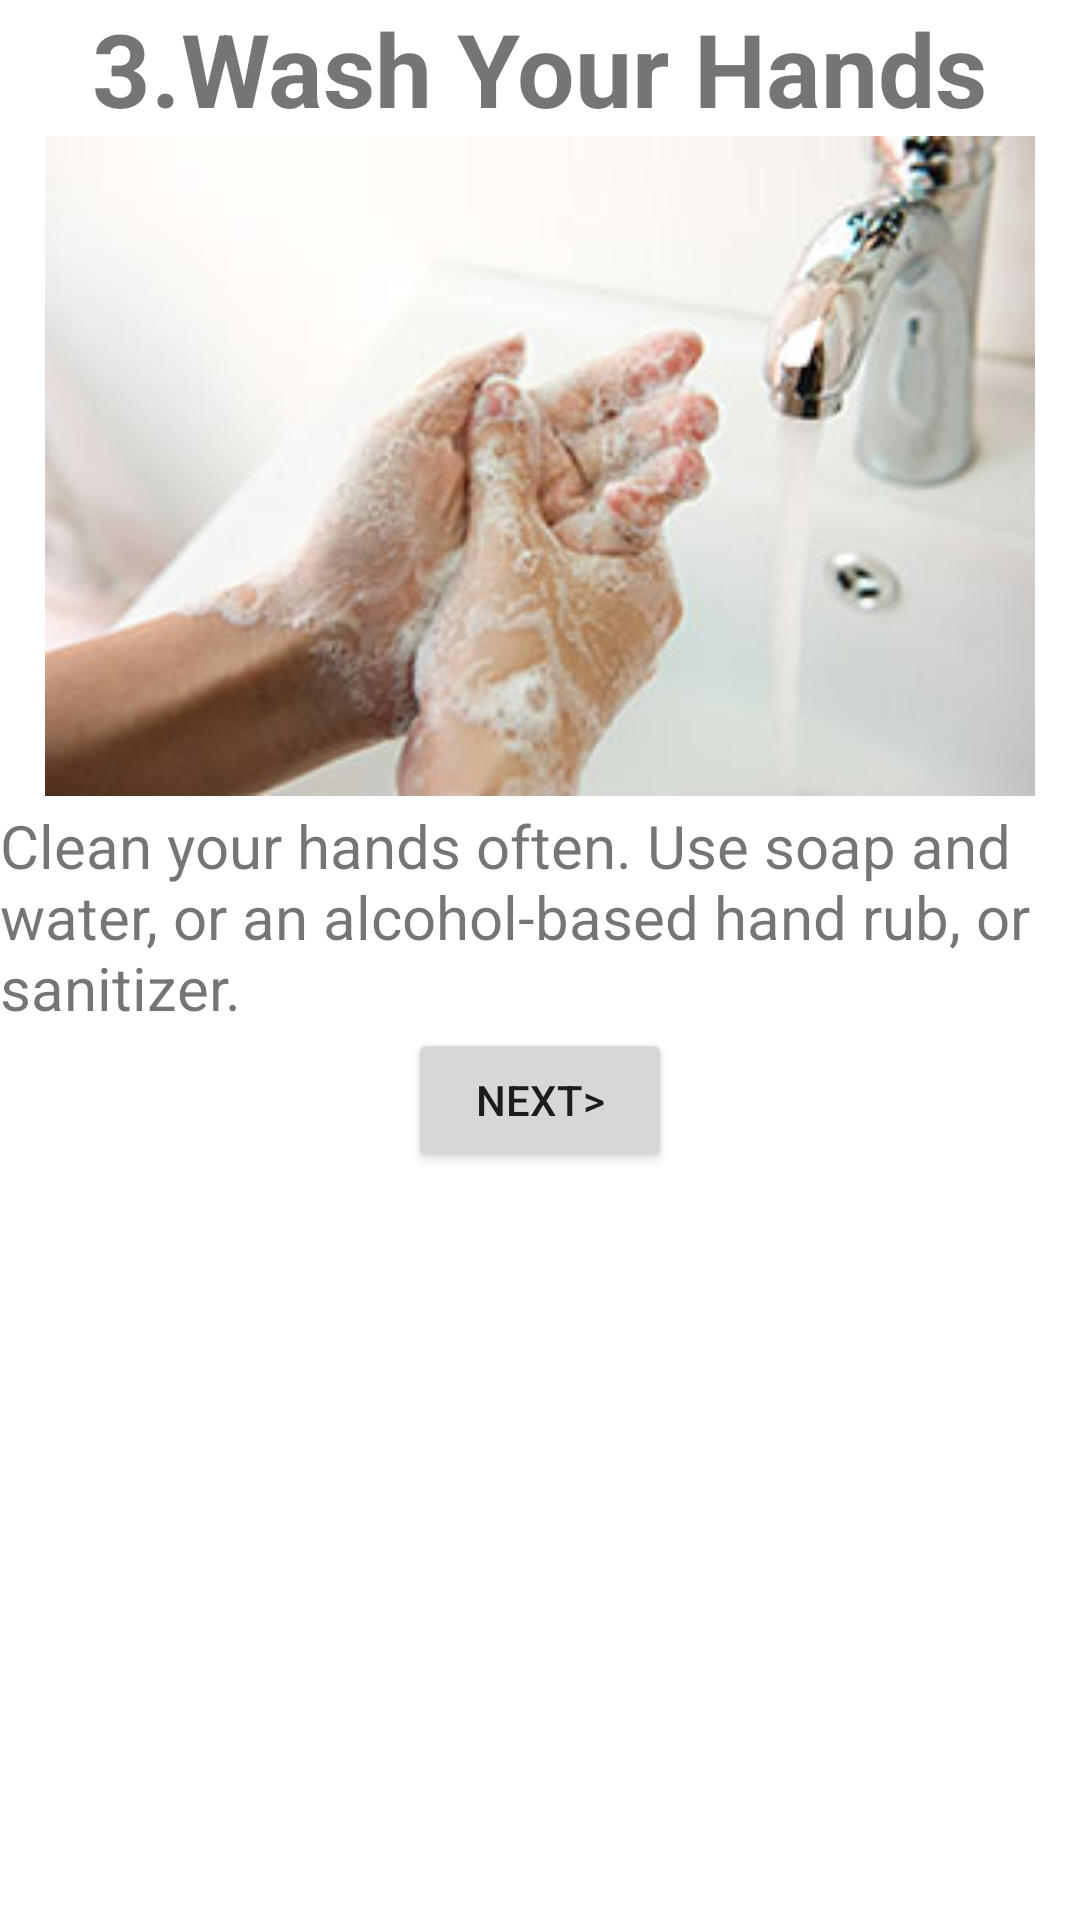

Android layout source for this screen:
<!-- AndroidManifest.xml: application theme Theme.COVIDPROTECTOR -->
<!-- res/layout/activity_prevent_spread3.xml -->
<?xml version="1.0" encoding="utf-8"?>
<androidx.constraintlayout.widget.ConstraintLayout xmlns:android="http://schemas.android.com/apk/res/android"
    xmlns:app="http://schemas.android.com/apk/res-auto"
    xmlns:tools="http://schemas.android.com/tools"
    android:layout_width="match_parent"
    android:layout_height="match_parent"
    tools:context=".prevent_spread_3">

    <TextView
        android:id="@+id/textView5"
        android:layout_width="wrap_content"
        android:layout_height="wrap_content"
        android:text="@string/wash_your_hands"
        android:textSize="34sp"
        android:textStyle="bold"
        app:layout_constraintBottom_toTopOf="@+id/imageView4"
        app:layout_constraintEnd_toEndOf="parent"
        app:layout_constraintHorizontal_bias="0.5"
        app:layout_constraintStart_toStartOf="parent"
        app:layout_constraintTop_toTopOf="parent" />

    <ImageView
        android:id="@+id/imageView4"
        android:layout_width="0dp"
        android:layout_height="220dp"
        android:contentDescription="@string/description"
        app:layout_constraintBottom_toTopOf="@+id/textView6"
        app:layout_constraintEnd_toEndOf="parent"
        app:layout_constraintHorizontal_bias="0.5"
        app:layout_constraintStart_toStartOf="parent"
        app:layout_constraintTop_toBottomOf="@+id/textView5"
        app:srcCompat="@drawable/wash_hands_well_image" />

    <TextView
        android:id="@+id/textView6"
        android:layout_width="0dp"
        android:layout_height="wrap_content"
        android:layout_marginTop="3dp"
        android:text="@string/clean_your_hands_often_use_soap_and_water_or_an_alcohol_based_hand_rub_or_sanitizer"
        android:textSize="20sp"
        app:layout_constraintBottom_toTopOf="@+id/button3"
        app:layout_constraintEnd_toEndOf="@+id/imageView4"
        app:layout_constraintHorizontal_bias="0.5"
        app:layout_constraintStart_toStartOf="@+id/imageView4"
        app:layout_constraintTop_toBottomOf="@+id/imageView4" />

    <Button
        android:id="@+id/button3"
        android:layout_width="wrap_content"
        android:layout_height="wrap_content"
        android:onClick="openActivity"
        android:text="@string/next"
        app:layout_constraintEnd_toEndOf="parent"
        app:layout_constraintHorizontal_bias="0.5"
        app:layout_constraintStart_toStartOf="parent"
        app:layout_constraintTop_toBottomOf="@+id/textView6" />
</androidx.constraintlayout.widget.ConstraintLayout>
<!-- resources referenced by this layout -->
<resources>
  <!-- drawable wash_hands_well_image: jpg bitmap (drawable-v24, 12725 bytes) -->
  <string name="clean_your_hands_often_use_soap_and_water_or_an_alcohol_based_hand_rub_or_sanitizer">Clean your hands often. Use soap and water, or an alcohol-based hand rub, or sanitizer.</string>
  <string name="description">an image</string>
  <string name="next">NEXT&gt;</string>
  <string name="wash_your_hands">3.Wash Your Hands</string>
  <style name="Theme.COVIDPROTECTOR" parent="Theme.MaterialComponents.DayNight.DarkActionBar">
          
          <item name="colorPrimary">@color/color_primary</item>
          <item name="colorPrimaryVariant">@color/color_primary_dark</item>
          <item name="colorOnPrimary">@color/white</item>
          
          <item name="colorSecondary">@color/teal_200</item>
          <item name="colorSecondaryVariant">@color/color_primary_dark</item>
          <item name="colorOnSecondary">@color/black</item>
          
          <item name="android:statusBarColor" tools:targetApi="l">?attr/colorPrimaryVariant</item>
          
      </style>
  <color name="color_primary">#161625</color>
  <color name="color_primary_dark">#1E1E30</color>
  <color name="white">#FFFFFFFF</color>
  <color name="teal_200">#FF03DAC5</color>
  <color name="black">#FF000000</color>
</resources>
